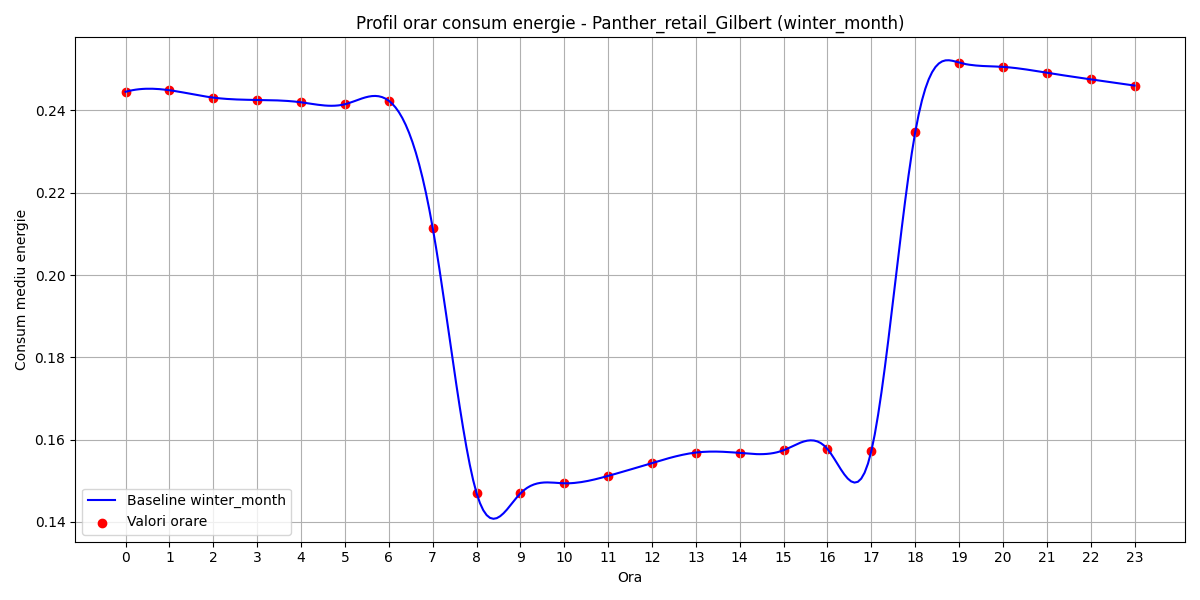

Source data for this figure (header and first rows):
hour, B(t)
0, 0.2445
1, 0.2449
2, 0.2431
3, 0.2425
4, 0.242
5, 0.2415
6, 0.2424
7, 0.2115
8, 0.147
9, 0.1469
10, 0.1494
11, 0.1512
12, 0.1543
13, 0.1569
14, 0.1568
15, 0.1574
16, 0.1577
17, 0.1572
18, 0.2347
19, 0.2516
20, 0.2506
21, 0.2492
22, 0.2476
23, 0.246
